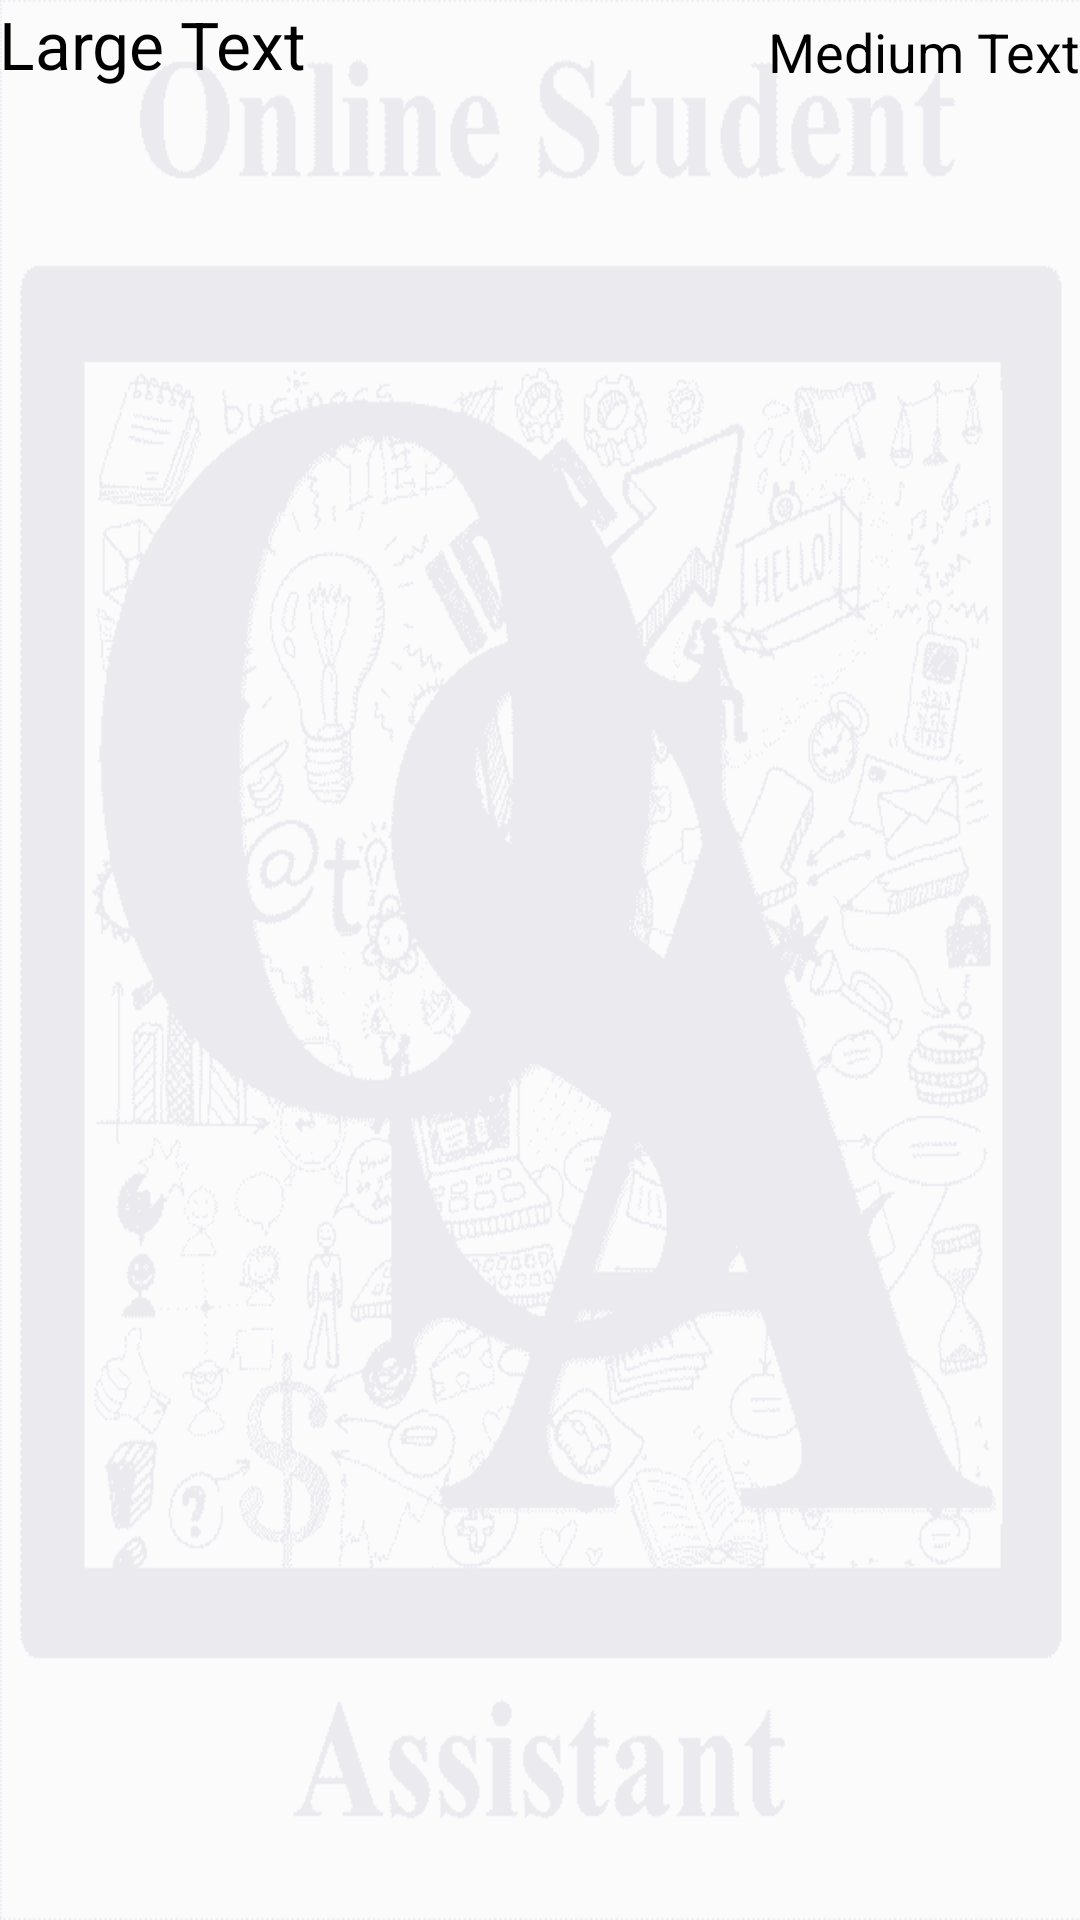

Here is an Android app screen rendered from its layout file. Give the layout XML and the strings, colors and styles it references.
<!-- AndroidManifest.xml: application theme AppTheme -->
<!-- res/layout/activity_time_cell.xml -->
<RelativeLayout xmlns:android="http://schemas.android.com/apk/res/android"
    xmlns:tools="http://schemas.android.com/tools"
    android:layout_width="match_parent"
    android:layout_height="wrap_content"
    android:paddingLeft="@dimen/activity_horizontal_margin"
    android:paddingRight="@dimen/activity_horizontal_margin"
    android:paddingTop="@dimen/activity_vertical_margin"
    android:paddingBottom="@dimen/activity_vertical_margin"
    tools:context="com.grinddesign.osa.TimeCell">

    <TextView
        android:layout_width="wrap_content"
        android:layout_height="wrap_content"
        android:textAppearance="?android:attr/textAppearanceLarge"
        android:text="@string/idefault"
        android:id="@+id/dayText"
        android:layout_alignParentTop="true"
        android:layout_alignParentLeft="true"
        android:layout_alignParentStart="true" />

    <TextView
        android:layout_width="wrap_content"
        android:layout_height="wrap_content"
        android:textAppearance="?android:attr/textAppearanceMedium"
        android:text="@string/mdefault"
        android:id="@+id/perDayText"
        android:layout_alignBottom="@+id/dayText"
        android:layout_alignParentRight="true"
        android:layout_alignParentEnd="true" />
</RelativeLayout>
<!-- resources referenced by this layout -->
<resources>
  <string name="idefault">Large Text</string>
  <string name="mdefault">Medium Text</string>
  <style name="AppTheme" parent="android:Theme.Holo.Light.DarkActionBar">
          <item name="android:windowBackground">@drawable/osabg</item>
      </style>
  <!-- drawable osabg: png bitmap (drawable-mdpi, 26134 bytes) -->
</resources>
